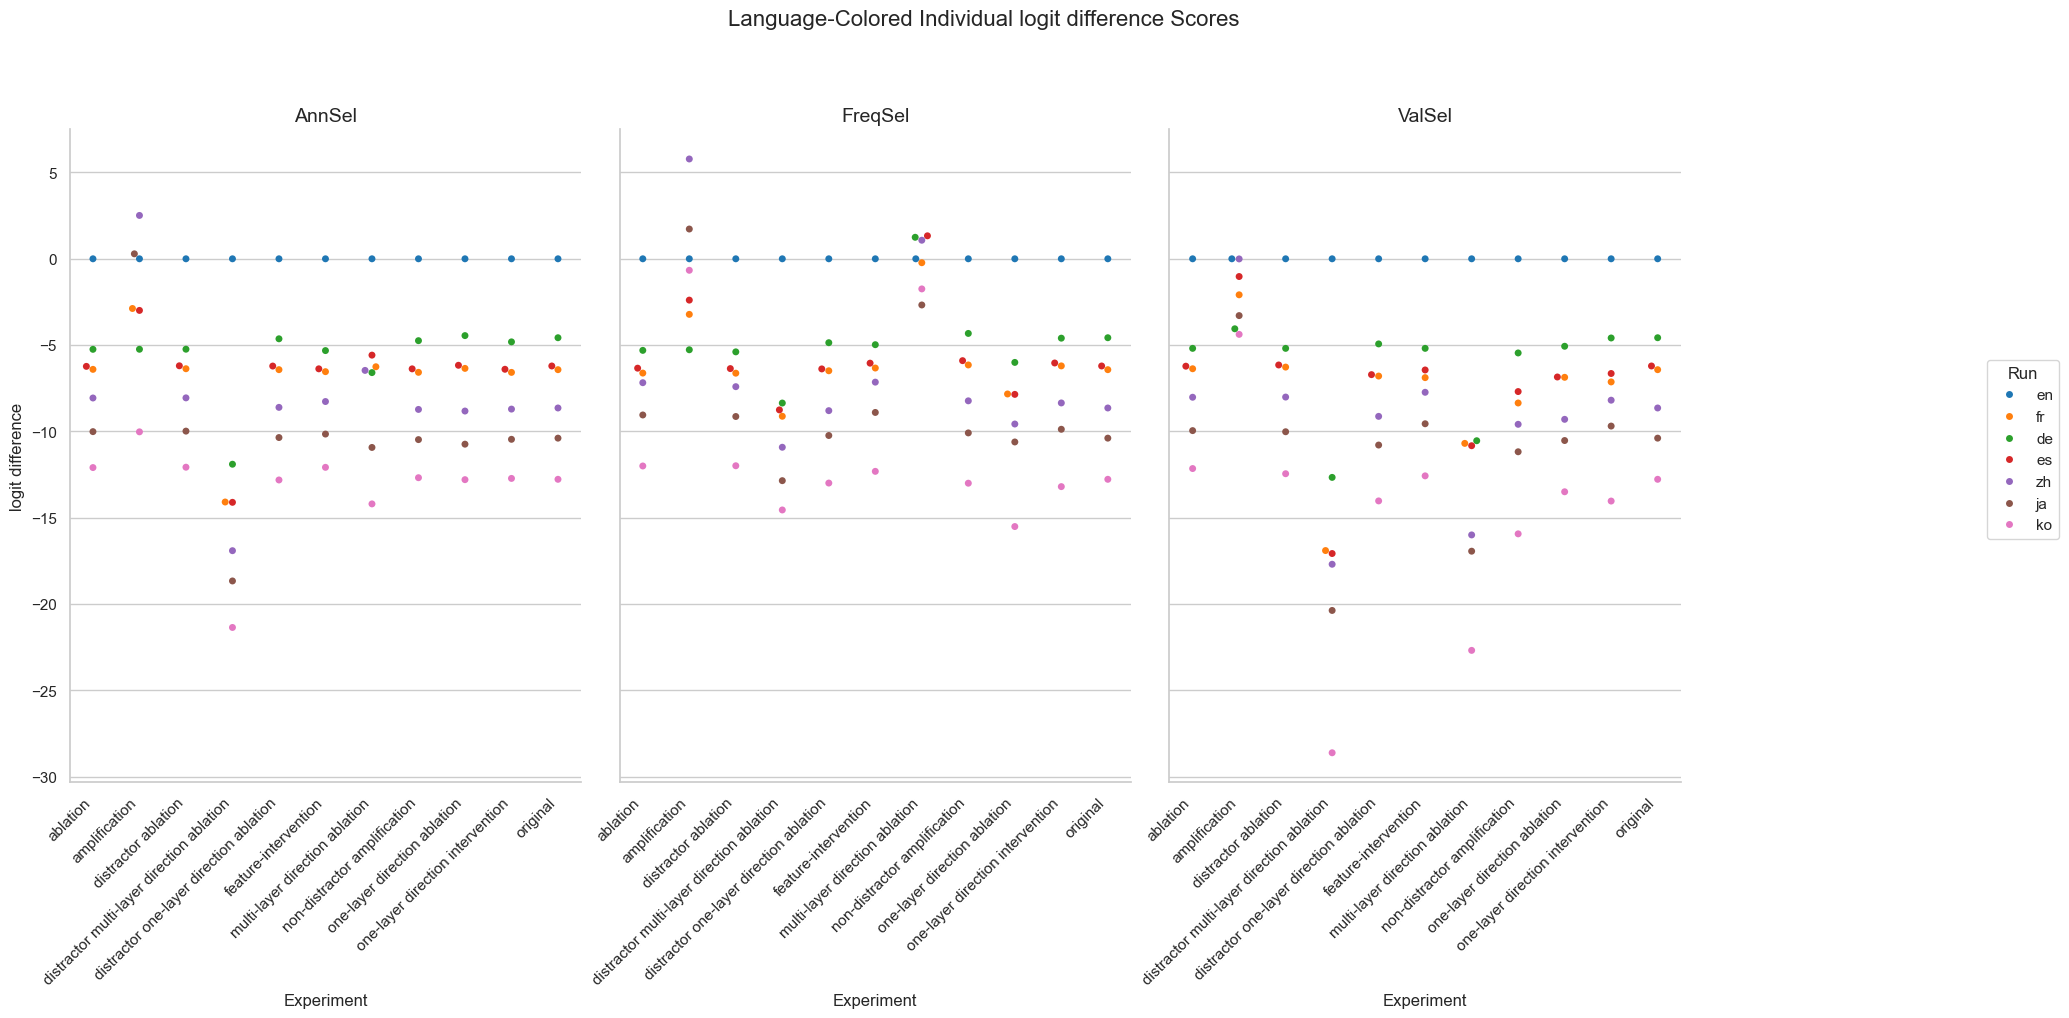

The data file committed next to this chart (first rows):
Experiment, Method, Run, mean, stdev
original, AnnSel, en, 0.0, 0.0
original, AnnSel, fr, -6.422, 4.348
original, AnnSel, de, -4.572, 3.274
original, AnnSel, es, -6.208, 3.592
original, AnnSel, zh, -8.641, 2.114
original, AnnSel, ja, -10.39, 2.689
original, AnnSel, ko, -12.77, 3.171
original, FreqSel, en, 0.0, 0.0
original, FreqSel, fr, -6.422, 4.348
original, FreqSel, de, -4.572, 3.274
original, FreqSel, es, -6.208, 3.592
original, FreqSel, zh, -8.641, 2.114
original, FreqSel, ja, -10.39, 2.689
original, FreqSel, ko, -12.77, 3.171
original, ValSel, en, 0.0, 0.0
original, ValSel, fr, -6.422, 4.348
original, ValSel, de, -4.572, 3.274
original, ValSel, es, -6.208, 3.592
original, ValSel, zh, -8.641, 2.114
original, ValSel, ja, -10.39, 2.689
original, ValSel, ko, -12.77, 3.171
distractor ablation, AnnSel, en, 0.0, 0.0
distractor ablation, AnnSel, fr, -6.367, 4.256
distractor ablation, AnnSel, de, -5.236, 3.027
distractor ablation, AnnSel, es, -6.197, 3.606
distractor ablation, AnnSel, zh, -8.055, 1.947
distractor ablation, AnnSel, ja, -9.981, 2.768
distractor ablation, AnnSel, ko, -12.07, 3.284
distractor ablation, FreqSel, en, 0.0, 0.0
distractor ablation, FreqSel, fr, -6.625, 4.457
distractor ablation, FreqSel, de, -5.39, 3.142
distractor ablation, FreqSel, es, -6.359, 3.767
distractor ablation, FreqSel, zh, -7.406, 2.032
distractor ablation, FreqSel, ja, -9.134, 2.769
distractor ablation, FreqSel, ko, -11.99, 3.536
distractor ablation, ValSel, en, 0.0, 0.0
distractor ablation, ValSel, fr, -6.272, 4.27
distractor ablation, ValSel, de, -5.188, 3.068
distractor ablation, ValSel, es, -6.15, 3.717
distractor ablation, ValSel, zh, -8.008, 1.952
distractor ablation, ValSel, ja, -10.02, 2.832
distractor ablation, ValSel, ko, -12.45, 3.446
ablation, AnnSel, en, 0.0, 0.0
ablation, AnnSel, fr, -6.403, 4.251
ablation, AnnSel, de, -5.243, 3.02
ablation, AnnSel, es, -6.231, 3.611
ablation, AnnSel, zh, -8.062, 1.959
ablation, AnnSel, ja, -10.01, 2.772
ablation, AnnSel, ko, -12.09, 3.282
ablation, FreqSel, en, 0.0, 0.0
ablation, FreqSel, fr, -6.619, 4.435
ablation, FreqSel, de, -5.304, 3.119
ablation, FreqSel, es, -6.335, 3.783
ablation, FreqSel, zh, -7.176, 2.03
ablation, FreqSel, ja, -9.046, 2.842
ablation, FreqSel, ko, -12.0, 3.634
ablation, ValSel, en, 0.0, 0.0
ablation, ValSel, fr, -6.368, 4.274
ablation, ValSel, de, -5.188, 3.053
ablation, ValSel, es, -6.22, 3.659
... 171 more rows
